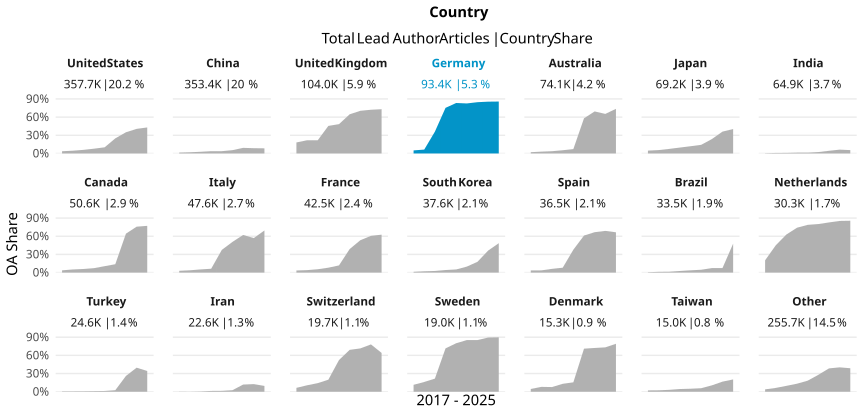

Values plotted in this chart, from the file beside it:
country_name_fct, cr_year, articles, cc_total, prop
United States, '17, 43030, 1577, 0.03665
United States, '18, 42771, 1946, 0.0455
United States, '19, 43471, 2580, 0.05935
United States, '20, 45246, 3573, 0.07897
United States, '21, 42927, 4362, 0.1016
United States, '22, 38018, 9481, 0.2494
United States, '23, 37223, 13021, 0.3498
United States, '24, 36728, 14913, 0.406
United States, '25, 28259, 12141, 0.4296
China, '17, 22504, 332, 0.01475
China, '18, 28512, 568, 0.01992
China, '19, 33820, 932, 0.02756
China, '20, 35912, 1357, 0.03779
China, '21, 38247, 1443, 0.03773
China, '22, 43162, 2362, 0.05472
China, '23, 47854, 4428, 0.09253
China, '24, 55923, 4867, 0.08703
China, '25, 47485, 4029, 0.08485
United Kingdom, '17, 12657, 2301, 0.1818
United Kingdom, '18, 12262, 2674, 0.2181
United Kingdom, '19, 12249, 2662, 0.2173
United Kingdom, '20, 13301, 6050, 0.4549
United Kingdom, '21, 12651, 6126, 0.4842
United Kingdom, '22, 11022, 7126, 0.6465
United Kingdom, '23, 10862, 7650, 0.7043
United Kingdom, '24, 10817, 7807, 0.7217
United Kingdom, '25, 8176, 5974, 0.7307
Germany, '17, 10597, 535, 0.05049
Germany, '18, 10944, 700, 0.06396
Germany, '19, 10572, 3801, 0.3595
Germany, '20, 11574, 8715, 0.753
Germany, '21, 11843, 9868, 0.8332
Germany, '22, 10013, 8269, 0.8258
Germany, '23, 10580, 8956, 0.8465
Germany, '24, 9974, 8529, 0.8551
Germany, '25, 7266, 6228, 0.8571
Australia, '17, 8262, 173, 0.02094
Australia, '18, 8467, 257, 0.03035
Australia, '19, 8509, 317, 0.03725
Australia, '20, 9215, 490, 0.05317
Australia, '21, 9145, 660, 0.07217
Australia, '22, 8318, 4830, 0.5807
Australia, '23, 7983, 5540, 0.694
Australia, '24, 7868, 5138, 0.653
Australia, '25, 6358, 4683, 0.7366
Japan, '17, 8054, 379, 0.04706
Japan, '18, 8045, 450, 0.05594
Japan, '19, 7917, 597, 0.07541
Japan, '20, 8537, 832, 0.09746
Japan, '21, 8248, 986, 0.1195
Japan, '22, 7583, 1081, 0.1426
Japan, '23, 7536, 1789, 0.2374
Japan, '24, 7281, 2625, 0.3605
Japan, '25, 6013, 2427, 0.4036
India, '17, 4992, 21, 0.004207
India, '18, 5096, 45, 0.00883
India, '19, 5455, 52, 0.009533
India, '20, 7077, 97, 0.01371
India, '21, 7654, 105, 0.01372
India, '22, 8354, 194, 0.02322
... 129 more rows
